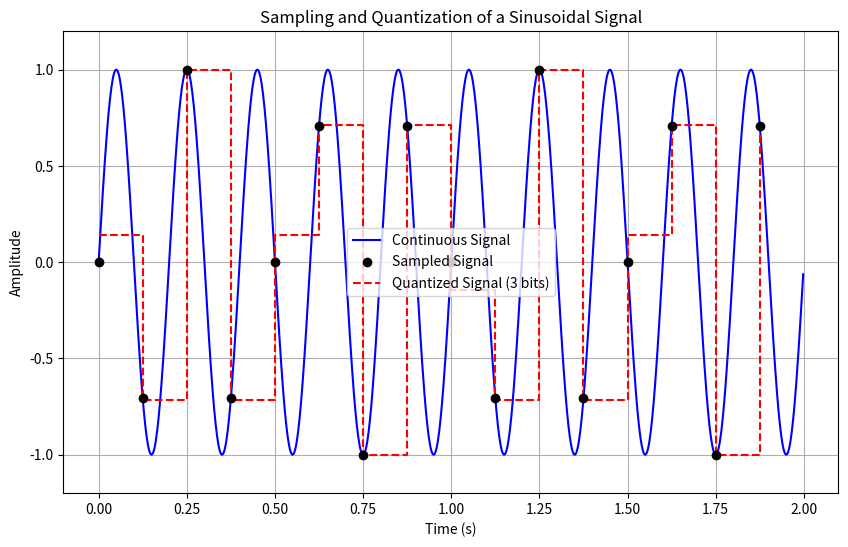

Python code for this plot:
import numpy as np
import matplotlib.pyplot as plt

signal_freq = 5.0
duration = 2
sampling_freq = 8
num_bits = 3
min_signal = -1
max_signal = 1

def original_signal(t):
    return np.sin(2 * np.pi * signal_freq * t)

t_points = np.linspace(0, duration, 1000, endpoint=False)
cont_signal = original_signal(t_points)

plt.figure(figsize=(10, 6))
plt.plot(t_points, cont_signal, label='Continuous Signal', color='blue')

n_samples = int(sampling_freq * duration)
t_sampled = np.linspace(0, duration, n_samples, endpoint=False)
sampled_signal = original_signal(t_sampled)
plt.scatter(t_sampled, sampled_signal, color='k', label='Sampled Signal', zorder=5)

num_levels = 2 ** num_bits
qs = np.round((sampled_signal - min_signal) / (max_signal - min_signal) * (num_levels - 1))
qv = min_signal + qs * (max_signal - min_signal) / (num_levels - 1) 

plt.step(t_sampled, qv, where='post', color='red', label=f'Quantized Signal ({num_bits} bits)', linestyle = '--')

plt.xlabel('Time (s)')
plt.ylabel('Amplitude')
plt.title('Sampling and Quantization of a Sinusoidal Signal')
plt.ylim([min_signal-0.2, max_signal+0.2])
plt.legend()
plt.grid(True)
plt.show()
